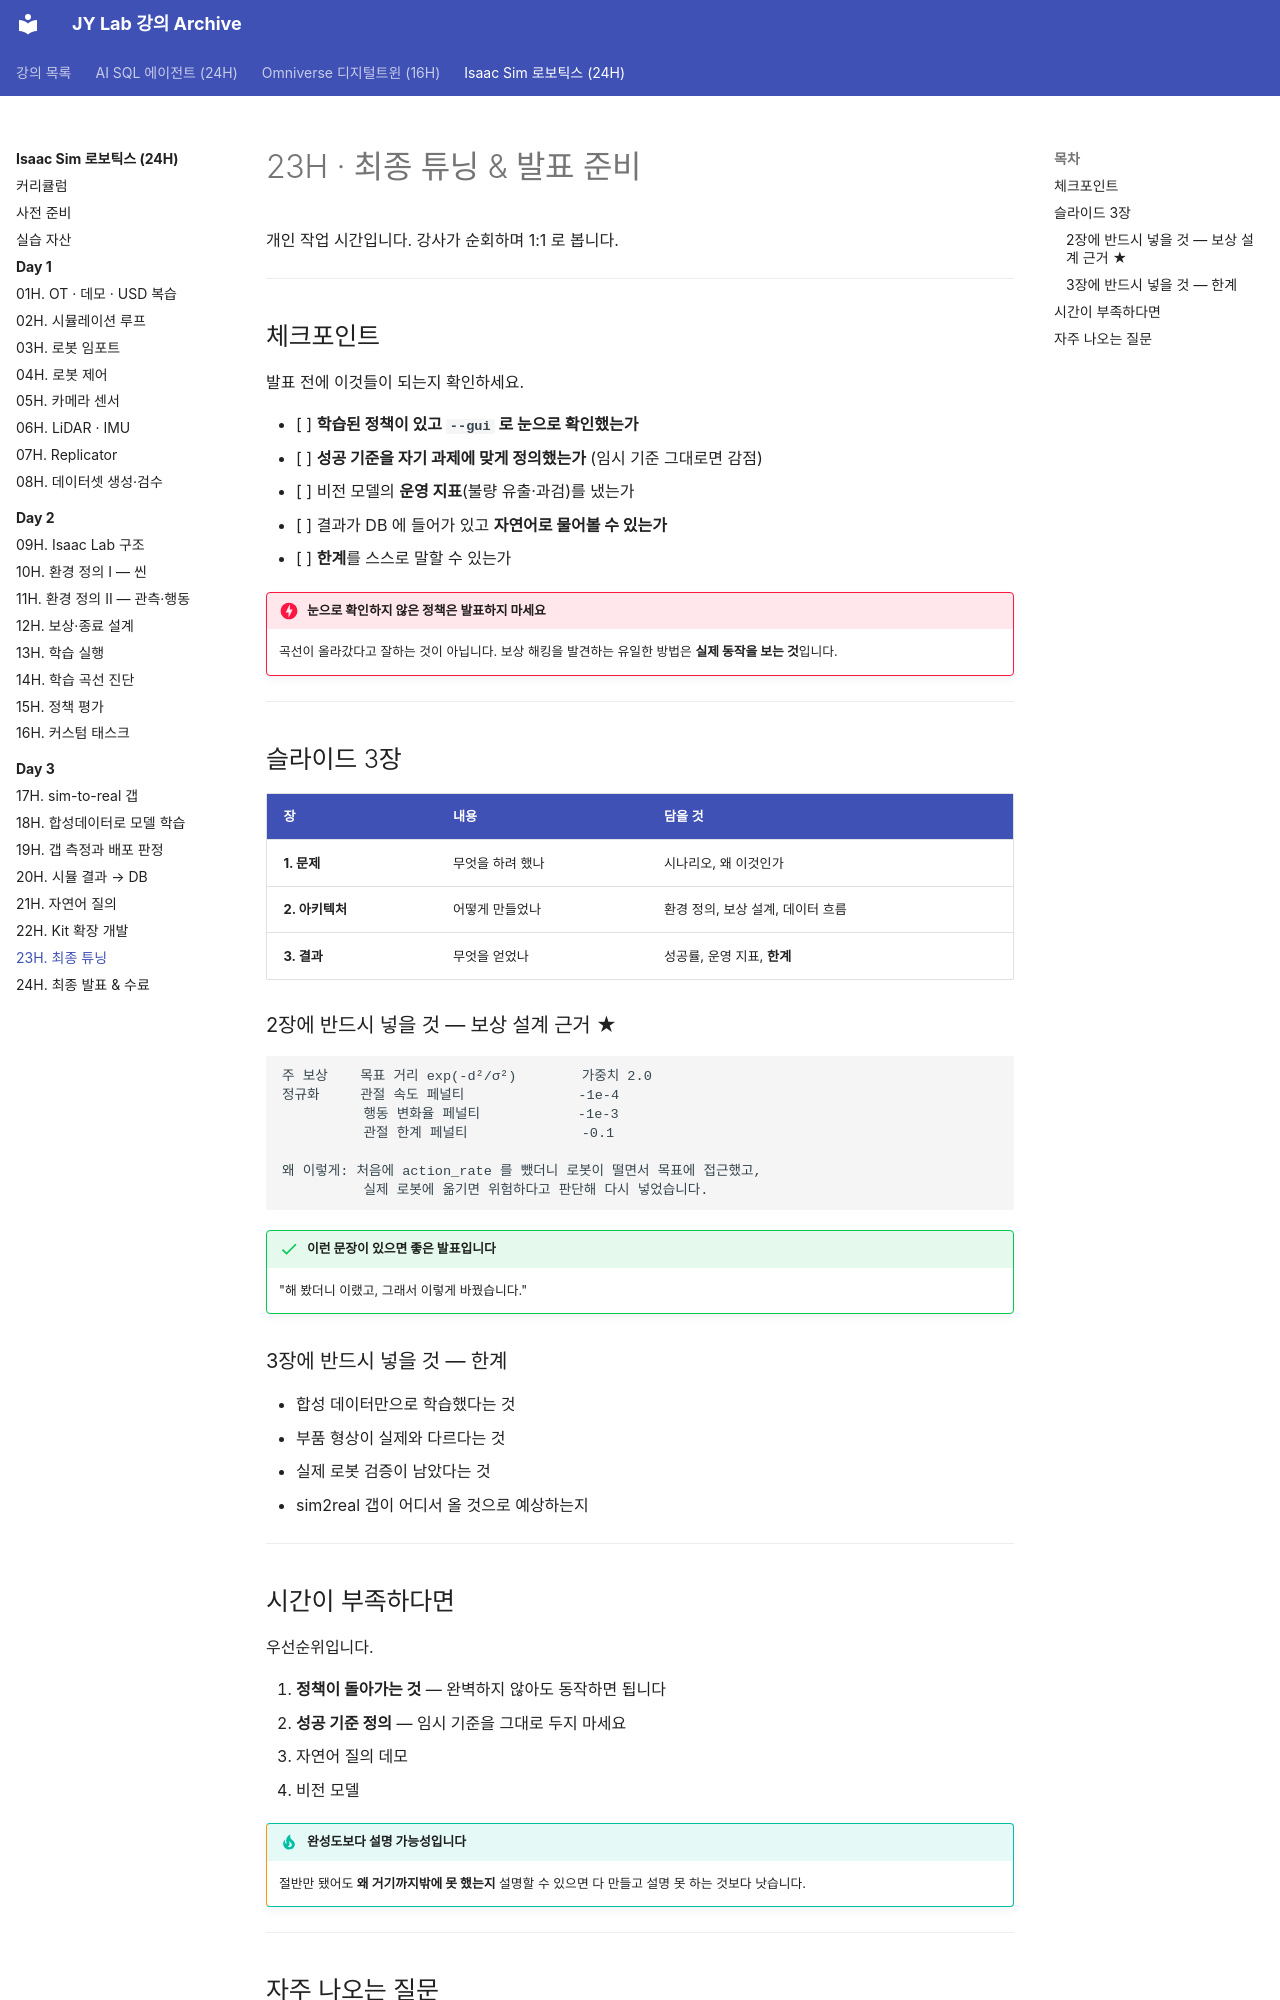

repository: siapapa/siapapa.github.io · page: courses/isaac-sim-robotics/day3/23-final-tuning/index.html · generator: mkdocs

---
title: 23H · 최종 튜닝
---

# 23H · 최종 튜닝 & 발표 준비

개인 작업 시간입니다. 강사가 순회하며 1:1 로 봅니다.

---

## 체크포인트

발표 전에 이것들이 되는지 확인하세요.

- [ ] **학습된 정책이 있고 `--gui` 로 눈으로 확인했는가**
- [ ] **성공 기준을 자기 과제에 맞게 정의했는가** (임시 기준 그대로면 감점)
- [ ] 비전 모델의 **운영 지표**(불량 유출·과검)를 냈는가
- [ ] 결과가 DB 에 들어가 있고 **자연어로 물어볼 수 있는가**
- [ ] **한계**를 스스로 말할 수 있는가

!!! danger "눈으로 확인하지 않은 정책은 발표하지 마세요"
    곡선이 올라갔다고 잘하는 것이 아닙니다.
    보상 해킹을 발견하는 유일한 방법은 **실제 동작을 보는 것**입니다.

---

## 슬라이드 3장

| 장 | 내용 | 담을 것 |
|---|---|---|
| **1. 문제** | 무엇을 하려 했나 | 시나리오, 왜 이것인가 |
| **2. 아키텍처** | 어떻게 만들었나 | 환경 정의, 보상 설계, 데이터 흐름 |
| **3. 결과** | 무엇을 얻었나 | 성공률, 운영 지표, **한계** |

### 2장에 반드시 넣을 것 — 보상 설계 근거 ★

```
주 보상    목표 거리 exp(-d²/σ²)        가중치 2.0
정규화     관절 속도 페널티              -1e-4
          행동 변화율 페널티            -1e-3
          관절 한계 페널티              -0.1

왜 이렇게: 처음에 action_rate 를 뺐더니 로봇이 떨면서 목표에 접근했고,
          실제 로봇에 옮기면 위험하다고 판단해 다시 넣었습니다.
```

!!! success "이런 문장이 있으면 좋은 발표입니다"
    "해 봤더니 이랬고, 그래서 이렇게 바꿨습니다."

### 3장에 반드시 넣을 것 — 한계

- 합성 데이터만으로 학습했다는 것
- 부품 형상이 실제와 다르다는 것
- 실제 로봇 검증이 남았다는 것
- sim2real 갭이 어디서 올 것으로 예상하는지

---

## 시간이 부족하다면

우선순위입니다.

1. **정책이 돌아가는 것** — 완벽하지 않아도 동작하면 됩니다
2. **성공 기준 정의** — 임시 기준을 그대로 두지 마세요
3. 자연어 질의 데모
4. 비전 모델

!!! tip "완성도보다 설명 가능성입니다"
    절반만 됐어도 **왜 거기까지밖에 못 했는지** 설명할 수 있으면
    다 만들고 설명 못 하는 것보다 낫습니다.

---
